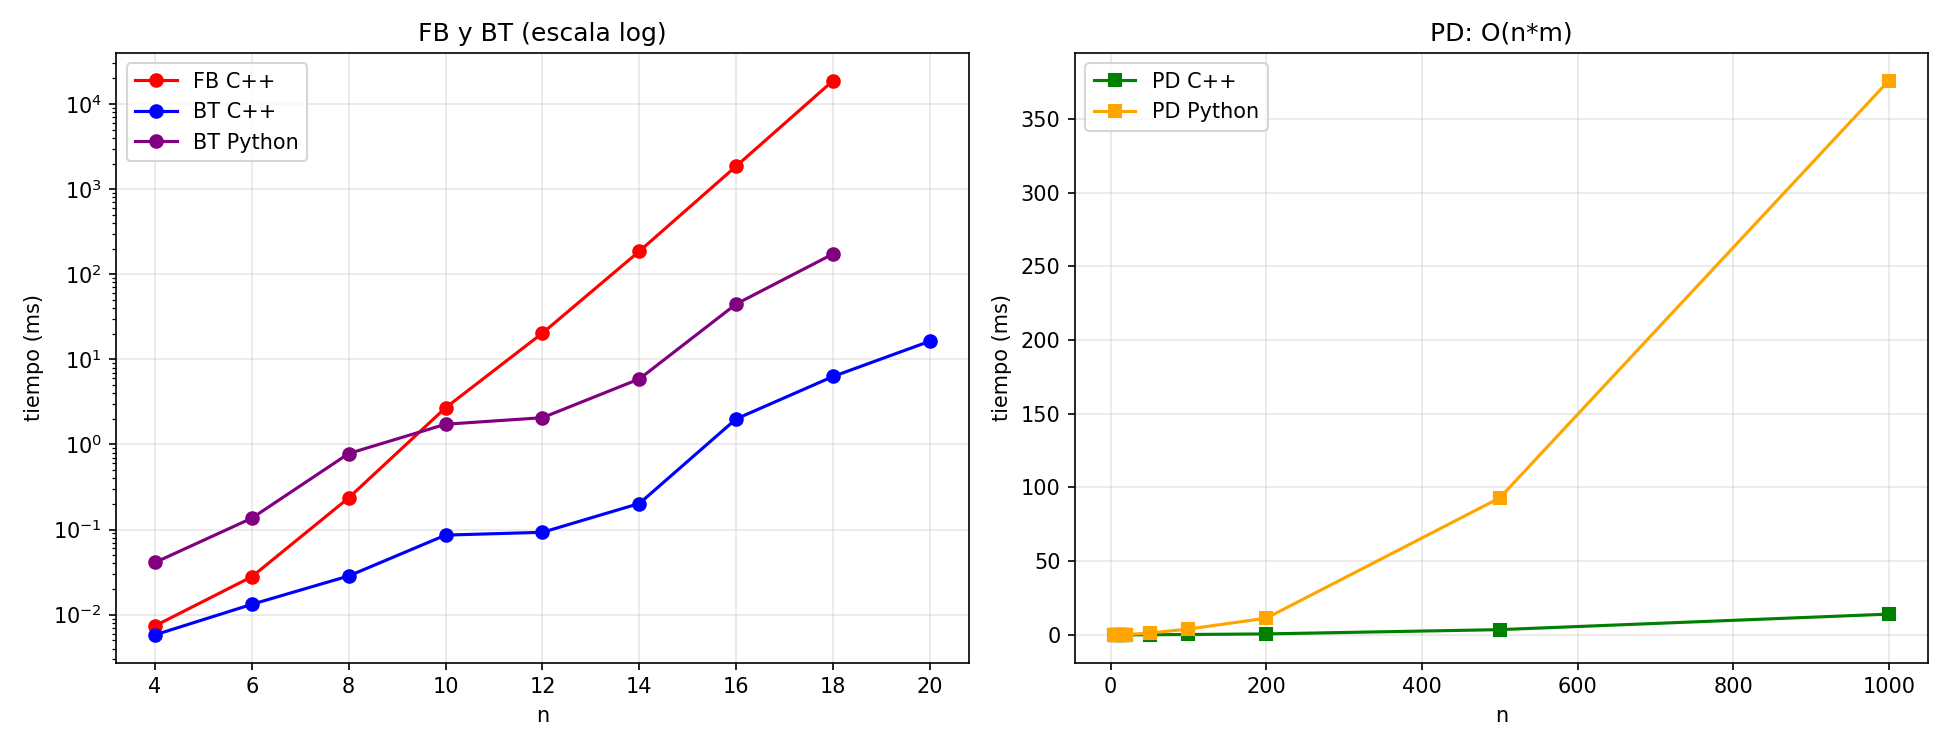

The data file committed next to this chart (first rows):
n, fb_cpp, bt_cpp, pd_cpp, bt_py, pd_py
4, 0.007383, 0.005786, 0.004468, 0.04101, 0.01567
6, 0.02789, 0.01322, 0.01103, 0.1361, 0.02566
8, 0.2357, 0.02849, 0.008331, 0.7823, 0.04555
10, 2.696, 0.086, 0.007741, 1.728, 0.03532
12, 20.33, 0.09282, 0.01047, 2.062, 0.06742
14, 186.2, 0.2023, 0.01167, 5.883, 0.1068
16, 1862, 1.995, 0.01425, 44.69, 0.1223
18, 18795, 6.289, 0.01369, 173.2, 0.08882
20, , 16.34, 0.01898, , 0.2041
50, , , 0.09215, , 1.243
100, , , 0.2643, , 3.966
200, , , 0.6591, , 11.33
500, , , 3.556, , 92.88
1000, , , 14.08, , 375.8
